Run: headless pygame with SDL's dummy video driver; simulated clock (each Clock.tick advances the game by its frame time, no real sleeping); random seed 0; keys injected as events and as key.get_pressed() state; no mouse input.
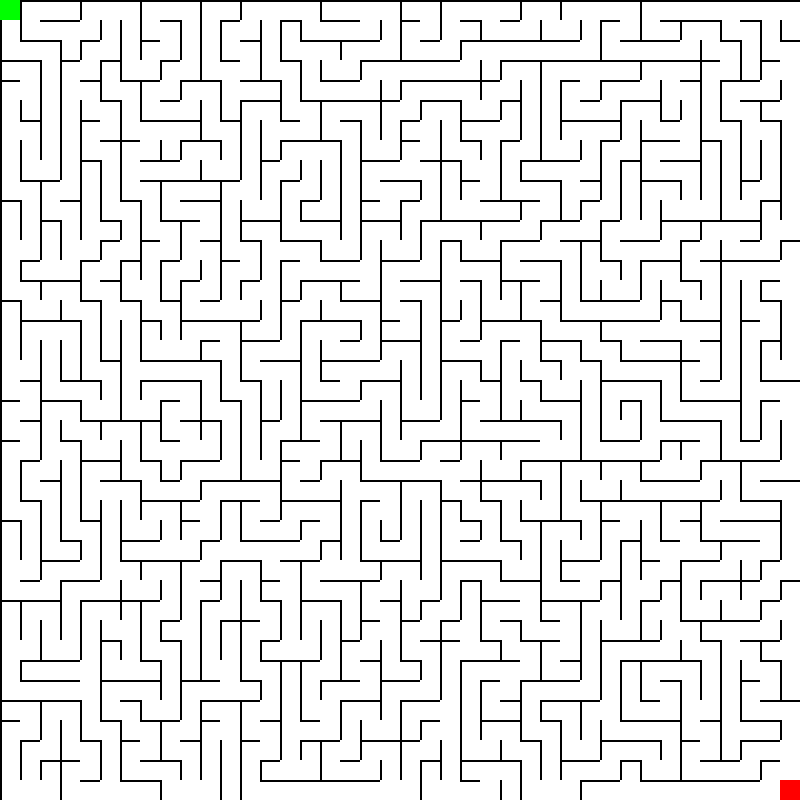
Frame 1 of 4 · flips 1–60 · no input
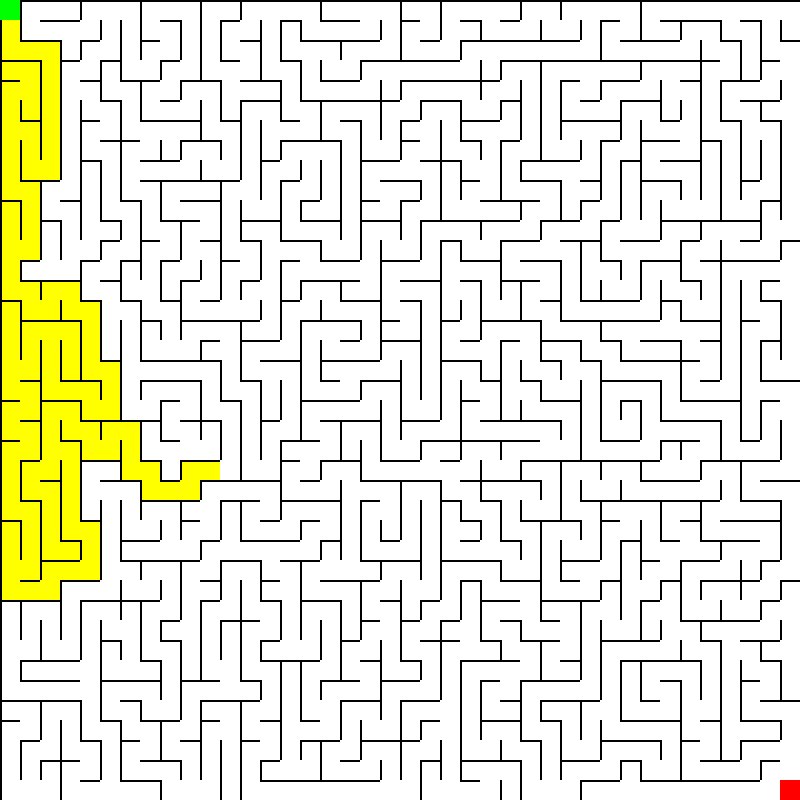
Frame 2 of 4 · flips 61–180 · tapped SPACE, RETURN · held RIGHT (→), D
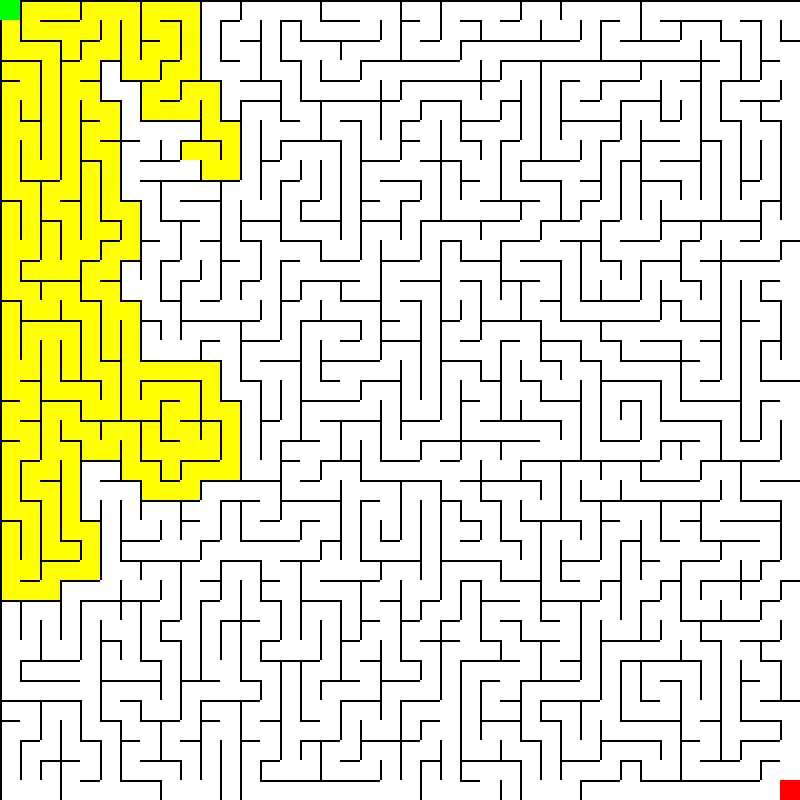
Frame 3 of 4 · flips 181–300 · held DOWN (↓), S
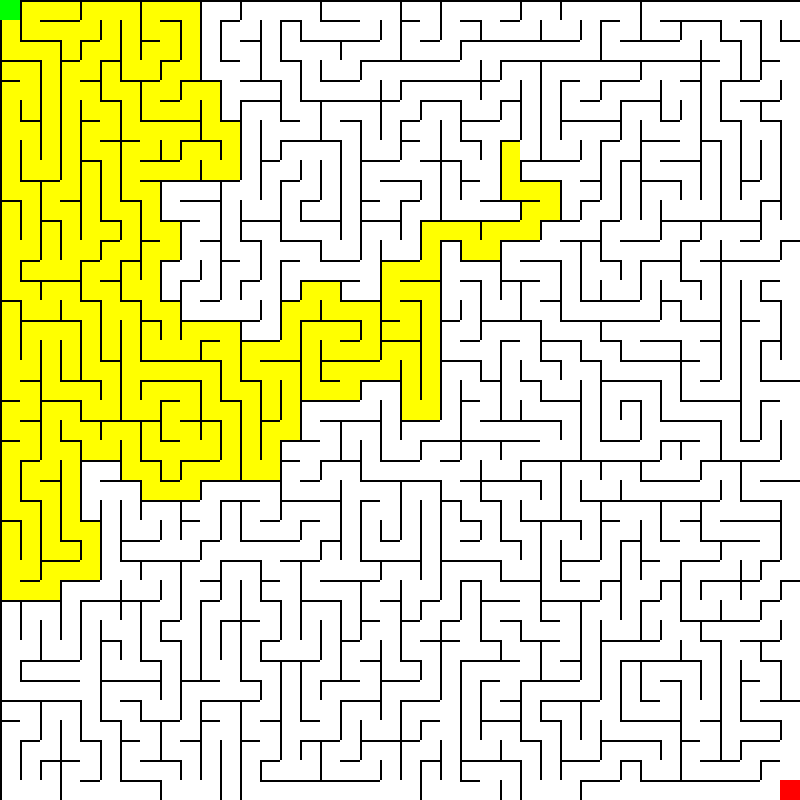
Frame 4 of 4 · flips 301–420 · held LEFT (←), A, UP (↑), W

The pygame program that drew these frames:

import pygame
import random

# --- CONFIG ---
WIDTH, HEIGHT = 800, 800
ROWS, COLS = 40, 40
CELL_SIZE = WIDTH // COLS

WHITE = (255, 255, 255)
BLACK = (0, 0, 0)
GREEN = (0, 255, 0)
RED = (255, 0, 0)
YELLOW = (255, 255, 0)

pygame.init()
WIN = pygame.display.set_mode((WIDTH, HEIGHT))
pygame.display.set_caption("Maze + DFS Visualization")

# --- CELL CLASS ---
class Cell:
    def __init__(self, row, col):
        self.row = row
        self.col = col

        self.maze_visited = False   # for maze generation
        self.path_visited = False   # for DFS visualization
        self.distance_covered = 0

        self.walls = [True, True, True, True]  # top, right, bottom, left

    def draw(self, win):
        x = self.col * CELL_SIZE
        y = self.row * CELL_SIZE

        # Base cell (always visible)
        pygame.draw.rect(win, WHITE, (x, y, CELL_SIZE, CELL_SIZE))

        # DFS visited cells
        if self.path_visited:
            pygame.draw.rect(win, YELLOW, (x, y, CELL_SIZE, CELL_SIZE))

        # Walls
        if self.walls[0]:
            pygame.draw.line(win, BLACK, (x, y), (x + CELL_SIZE, y), 2)
        if self.walls[1]:
            pygame.draw.line(win, BLACK, (x + CELL_SIZE, y), (x + CELL_SIZE, y + CELL_SIZE), 2)
        if self.walls[2]:
            pygame.draw.line(win, BLACK, (x + CELL_SIZE, y + CELL_SIZE), (x, y + CELL_SIZE), 2)
        if self.walls[3]:
            pygame.draw.line(win, BLACK, (x, y + CELL_SIZE), (x, y), 2)


# --- GRID ---
grid = [[Cell(r, c) for c in range(COLS)] for r in range(ROWS)]

def get_neighbors(cell):
    neighbors = []
    directions = [(-1, 0), (0, 1), (1, 0), (0, -1)]

    for i, (dr, dc) in enumerate(directions):
        r = cell.row + dr
        c = cell.col + dc
        if 0 <= r < ROWS and 0 <= c < COLS and not grid[r][c].maze_visited:
            neighbors.append((grid[r][c], i))

    return neighbors


def remove_walls(current, next_cell, direction):
    current.walls[direction] = False
    next_cell.walls[(direction + 2) % 4] = False


# --- MAZE GENERATION ---
def generate_maze():
    stack = []
    current = grid[0][0]
    current.maze_visited = True

    while True:
        neighbors = get_neighbors(current)

        if neighbors:
            next_cell, direction = random.choice(neighbors)
            stack.append(current)

            remove_walls(current, next_cell, direction)

            current = next_cell
            current.maze_visited = True
        elif stack:
            current = stack.pop()
        else:
            break


# --- RESET PATHFINDING ---
def reset_pathfinding():
    for row in grid:
        for cell in row:
            cell.path_visited = False


# --- DRAW ---
def draw_grid(win):
    win.fill(BLACK)
    for row in grid:
        for cell in row:
            cell.draw(win)


# --- START / END ---
start = grid[0][0]
end = grid[ROWS - 1][COLS - 1]


# --- VALID MOVES (NO WALLS) ---
def get_valid_neighbors(cell):
    neighbors = []
    directions = [(-1, 0), (0, 1), (1, 0), (0, -1)]

    for i, (dr, dc) in enumerate(directions):
        if not cell.walls[i]:
            r = cell.row + dr
            c = cell.col + dc
            if 0 <= r < ROWS and 0 <= c < COLS:
                neighbors.append(grid[r][c])

    return neighbors


# --- DFS PATHFINDING ---
def dfs(start, end):
    stack = [start]
    visited = set()

    while stack:
        current = stack.pop()

        if current in visited:
            continue

        visited.add(current)
        current.path_visited = True

        # --- DRAW ---
        draw_grid(WIN)
        pygame.draw.rect(WIN, GREEN, (start.col * CELL_SIZE, start.row * CELL_SIZE, CELL_SIZE, CELL_SIZE))
        pygame.draw.rect(WIN, RED, (end.col * CELL_SIZE, end.row * CELL_SIZE, CELL_SIZE, CELL_SIZE))

        pygame.display.update()
        pygame.time.delay(0)

        # Allow quitting
        for event in pygame.event.get():
            if event.type == pygame.QUIT:
                pygame.quit()
                return

        # Goal reached
        if current == end:
            print("Reached the end!")
            return

        # Add neighbors
        for neighbor in get_valid_neighbors(current):
            if neighbor not in visited:
                stack.append(neighbor)


from collections import deque

def bfs(start, end):
    queue = deque([start])
    visited = set([start])  # mark immediately

    while queue:
        current = queue.popleft()

        current.path_visited = True

        # --- DRAW ---
        draw_grid(WIN)
        pygame.draw.rect(WIN, GREEN, (start.col * CELL_SIZE, start.row * CELL_SIZE, CELL_SIZE, CELL_SIZE))
        pygame.draw.rect(WIN, RED, (end.col * CELL_SIZE, end.row * CELL_SIZE, CELL_SIZE, CELL_SIZE))

        pygame.display.update()
        pygame.time.delay(0)

        # Allow quitting
        for event in pygame.event.get():
            if event.type == pygame.QUIT:
                pygame.quit()
                return

        # Goal reached
        if current == end:
            print("Reached the end!")
            return

        # Add neighbors
        for neighbor in get_valid_neighbors(current):
            if neighbor not in visited:
                visited.add(neighbor)   # ✅ mark here
                queue.append(neighbor)

def manhattan_distance(node,end):
    return abs(end.row - node.row) + abs(end.col - node.col)

def gbfs(start, end):
    stack = [start]
    visited = set()
    while stack:
        stack.sort(key=lambda node: manhattan_distance(node,end),reverse=True)
        current = stack.pop()

        if current in visited:
            continue

        visited.add(current)
        current.path_visited = True

        # --- DRAW ---
        draw_grid(WIN)
        pygame.draw.rect(WIN, GREEN, (start.col * CELL_SIZE, start.row * CELL_SIZE, CELL_SIZE, CELL_SIZE))
        pygame.draw.rect(WIN, RED, (end.col * CELL_SIZE, end.row * CELL_SIZE, CELL_SIZE, CELL_SIZE))

        pygame.display.update()
        pygame.time.delay(40)

        # Allow quitting
        for event in pygame.event.get():
            if event.type == pygame.QUIT:
                pygame.quit()
                return

        # Goal reached
        if current == end:
            print("Reached the end!")
            return

        # Add neighbors
        for neighbor in get_valid_neighbors(current):
            if neighbor not in visited:
                stack.append(neighbor)


def cost_function(node,end):
    return manhattan_distance(node,end)+node.distance_covered

def a_star(start, end):
    stack = [start]
    visited = set()

    while stack:
        stack.sort(key=lambda node: cost_function(node,end),reverse=True)
        current = stack.pop()

        if current in visited:
            continue

        visited.add(current)
        current.path_visited = True

        # --- DRAW ---
        draw_grid(WIN)
        pygame.draw.rect(WIN, GREEN, (start.col * CELL_SIZE, start.row * CELL_SIZE, CELL_SIZE, CELL_SIZE))
        pygame.draw.rect(WIN, RED, (end.col * CELL_SIZE, end.row * CELL_SIZE, CELL_SIZE, CELL_SIZE))

        pygame.display.update()
        pygame.time.delay(0)

        # Allow quitting
        for event in pygame.event.get():
            if event.type == pygame.QUIT:
                pygame.quit()
                return

        # Goal reached
        if current == end:
            print("Reached the end!")
            return
        # Add neighbors
        for neighbor in get_valid_neighbors(current):
            if neighbor not in visited:
                neighbor.distance_covered = current.distance_covered+1
                stack.append(neighbor)

# --- MAIN LOOP ---
def main():
    generate_maze()
    reset_pathfinding()

    running = True
    started_algo = False

    while running:
        draw_grid(WIN)

        # Draw start & end
        pygame.draw.rect(WIN, GREEN, (start.col * CELL_SIZE, start.row * CELL_SIZE, CELL_SIZE, CELL_SIZE))
        pygame.draw.rect(WIN, RED, (end.col * CELL_SIZE, end.row * CELL_SIZE, CELL_SIZE, CELL_SIZE))

        pygame.display.update()

        for event in pygame.event.get():
            if event.type == pygame.QUIT:
                running = False

            if event.type == pygame.KEYDOWN:
                if event.key == pygame.K_SPACE and not started_algo:
                    started_algo = True
                    a_star(start, end)

    pygame.quit()


if __name__ == "__main__":
    main()
